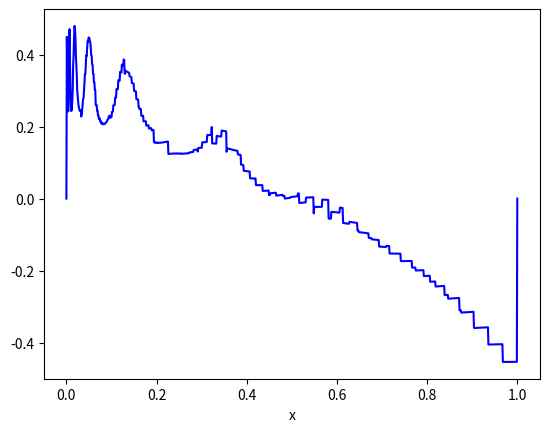

Python code for this plot: (Note: this script raises an exception after producing the figure.)
# -*- coding: utf-8 -*-
"""
Created on Thu Nov  8 14:44:31 2018

@author: giraudon
"""

#---- importations de librairies ------
import matplotlib.pyplot as plt
import numpy as np
import scipy.integrate
from scipy.sparse.linalg import spsolve
from scipy import sparse
import math
np.set_printoptions(precision=4) # pour joli affichage des matrices

#--------------------------------
#
#     PARAMETRES DU CALCUL
#
#--------------------------------
R = 1.;
N_x=30;
N_y=30;




def t_x(i):
    return i*R/(N_x+1)
    
def t_y(j):
    return j*R/N_y
    
def a_per(y):
    return 1+np.sin(math.pi*y)**2
    
def a(x):
    return a_per(np.log(x))    
    
def f(x):
    return 1.
    
def K(i,j):
    return i*N_y + j
    
#---- fonctions chapeaux--------
def phi(i,x):
    if x<t_x(i+2) and x>=t_x(i+1):
        return (t_x(i+2)-x)/(t_x(i+2)-t_x(i+1))
    elif x<t_x(i+1) and x>=t_x(i):
        return (x-t_x(i))/(t_x(i+1)-t_x(i))
    else:
        return 0                        
        
def phi_prime(i,x):
    if x<t_x(i+2) and x>=t_x(i+1):
        return -1./(t_x(i+2)-t_x(i+1))
    elif x<t_x(i+1) and x>=t_x(i):
        return 1./(t_x(i+1)-t_x(i))
    else:
        return 0 

def psi(j,y):
    if j < (N_y-1):
        if y<t_y(j+2) and y>=t_y(j+1):
            return (t_y(j+2)-y)/(t_y(j+2)-t_y(j+1))
        elif y<t_y(j+1) and y>=t_y(j):
            return (y-t_y(j))/(t_y(j+1)-t_y(j))
        else:
            return 0
    else:
        if y<t_y(1):
            return (t_y(1)-y)/(t_y(1)-t_y(0))
        elif y>=t_y(N_y-1):
            return (y-t_y(N_y-1))/(t_y(N_y)-t_y(N_y-1))
        else:
            return 0

def psi_prime(j,y):
    if j < (N_y-1):
        if y<t_y(j+2) and y>=t_y(j+1):
            return -1./(t_y(j+2)-t_y(j+1))
        elif y<t_y(j+1) and y>=t_y(j):
            return 1./(t_y(j+1)-t_y(j))
        else:
            return 0
    else:
        if y<t_y(1):
            return -1/(t_y(1)-t_y(0))
        elif y>=t_y(N_y-1):
            return 1/(t_y(i)-t_y(i-1))
        else:
            return 0 
#--------------------------------------------------------------------------

B = np.zeros((N_x*N_y,N_x*N_y))
C = [np.zeros((N_x, N_x)) for k in range(4)]
D = [np.zeros((N_y, N_y)) for k in range(4)] 
F = np.zeros(N_x*N_y)

#---Assemblage des matrices C
for i in range(0,N_x):
    for k in range(0,N_x):
        h = lambda x : phi_prime(i,x)*phi_prime(k,x)
        result_h=scipy.integrate.quad(h,t_x(i),t_x(i+2), epsrel = 1e-16)
        C[0][i][k]=result_h[0]
        
for i in range(0,N_x):
    for k in range(0,N_x):
        h = lambda x : (1/x)*phi(i,x)*phi_prime(k,x)
        result_h=scipy.integrate.quad(h,t_x(i),t_x(i+2), epsrel = 1e-16)
        C[1][i][k]=result_h[0]

for i in range(0,N_x):
    for k in range(0,N_x):
        h = lambda x : (1/x)*phi_prime(i,x)*phi(k,x)
        result_h=scipy.integrate.quad(h,t_x(i),t_x(i+2), epsrel = 1e-16)
        C[2][i][k]=result_h[0]

for i in range(0,N_x):
    for k in range(0,N_x):
        h = lambda x : (1/x**2)*phi(i,x)*phi(k,x)
        result_h=scipy.integrate.quad(h,t_x(i),t_x(i+2), epsrel = 1e-16)
        C[3][i][k]=result_h[0]        

#---Assemblage des matrices D
for j in range(0,N_y):
    for l in range(0,N_y):
        h = lambda y : a_per(y)*psi(j,y)*psi(l,y)
        if j == (N_y-1):
            result_h=(scipy.integrate.quad(h,0,t_y(1), epsrel = 1e-16)[0]+
                     scipy.integrate.quad(h,t_y(N_y-1),1, epsrel = 1e-16)[0])
        else:
            result_h=scipy.integrate.quad(h,t_y(j),t_y(j+2), epsrel = 1e-16)[0]
        D[0][j][l]=result_h

for j in range(0,N_y):
    for l in range(0,N_y):
        h = lambda y : a_per(y)*psi_prime(j,y)*psi(l,y)
        if j == (N_y-1):
            result_h=(scipy.integrate.quad(h,0,t_y(1), epsrel = 1e-16)[0]+
                     scipy.integrate.quad(h,t_y(N_y-1),1, epsrel = 1e-16)[0])
        else:
            result_h=scipy.integrate.quad(h,t_y(j),t_y(j+2), epsrel = 1e-16)[0]
        D[1][j][l]=result_h
        
for j in range(0,N_y):
    for l in range(0,N_y):
        h = lambda y : a_per(y)*psi(j,y)*psi_prime(l,y)
        if j == (N_y-1):
            result_h=(scipy.integrate.quad(h,0,t_y(1), epsrel = 1e-16)[0]+
                     scipy.integrate.quad(h,t_y(N_y-1),1, epsrel = 1e-16)[0])
        else:
            result_h=scipy.integrate.quad(h,t_y(j),t_y(j+2), epsrel = 1e-16)[0]
        D[2][j][l]=result_h
        
for j in range(0,N_y):
    for l in range(0,N_y):
        h = lambda y : a_per(y)*psi_prime(j,y)*psi_prime(l,y)
        if j == (N_y-1):
            result_h=(scipy.integrate.quad(h,0,t_y(1), epsrel = 1e-16)[0]+
                     scipy.integrate.quad(h,t_y(N_y-1),1, epsrel = 1e-16)[0])
        else:
            result_h=scipy.integrate.quad(h,t_y(j),t_y(j+2), epsrel = 1e-16)[0]
        D[3][j][l]=result_h

#---Assemblage de F
for i in range(0,N_x):
    for j in range(0,N_y):
        g = lambda x : phi(i,x)*f(x)
        h = lambda y : psi(j,y)
        
        result_g=scipy.integrate.quad(g,t_x(i),t_x(i+2), epsrel = 1e-16)[0]
        if j == (N_y-1):
            result_h=(scipy.integrate.quad(h,0,t_y(1), epsrel = 1e-16)[0]+
                     scipy.integrate.quad(h,t_y(N_y-1),1, epsrel = 1e-16)[0])
        else:
            result_h=scipy.integrate.quad(h,t_y(j),t_y(j+2), epsrel = 1e-16)[0]       
        F[K(i,j)]=result_g*result_h
        

#---Assemblage de B
for i in range(0,N_x):
    for j in range(0,N_y):
        for k in range(0,N_x):
            for l in range(0,N_y):
                B[K(i,j),K(k,l)] = sum([C[m][i,k]*D[m][j,l] for m in range(4)])

B = sparse.csr_matrix(B)

#-- Résolution du système linéaire --

U = spsolve(B,F)

def solution_approchee(x,y):
    s=0
    # Périodicité en y
    y = abs(y) - np.floor(abs(y))
    for i in range(0,N_x):
        for j in range(0,N_y):
            s+=U[K(i,j)]*phi(i,x)*psi(j,y)
    return s  

def deriv_approchee(x,y):
    s=0
    # Périodicité en y
    y = abs(y) - np.floor(abs(y))
    for i in range(0,N_x):
        for j in range(0,N_y):
            s+=U[K(i,j)]*(phi_prime(i,x)*psi(j,y) + (1.0/x)*phi(i,x)*psi_prime(j,y))
    return s   
    
#--------------------------------------------------------------------------
  
    
fig = plt.figure()

nbPoints = 1000

X = np.linspace(0,1,nbPoints)
Y = np.linspace(0,1,nbPoints)
Y[0] = 0
#Y[1:] = [solution_approchee(x, np.log(x)) for x in X[1:]]
Y[1:] = [deriv_approchee(x, np.log(x)) for x in X[1:]]

plt.xlabel('x')
plt.plot(X,Y,color='b')
#---Solution analytique------------------------

#inv_a = lambda x : 1.0/a(x)
#g = lambda t : inv_a(t)*(scipy.integrate.quad(f,1,t, epsrel = 1e-14)[0])
#u1 = scipy.integrate.quad(g,0,1, epsrel = 1e-14)[0]
#u1 /= -scipy.integrate.quad(inv_a,0,1, epsrel = 1e-14)[0]


inv_a = lambda x : 1.0/a(x)
inv_aper = lambda y : 1.0/a_per(y)
g = lambda t : inv_a(t)*t

g1 = lambda t : np.exp(2*t)/a_per(t)
g2 = lambda t : np.exp(t)/a_per(t)

N = 400000
xvec = np.linspace(-40,0,N)
g1vec = g1(xvec)
g2vec = g2(xvec)

u3 = scipy.integrate.trapz(g1vec,xvec)
u3 /= scipy.integrate.trapz(g2vec,xvec)

print("u3 = ")
print(u3)

u2 = scipy.integrate.quad(g1,-40,0, epsrel = 1e-14)[0]  
u2 /= scipy.integrate.quad(g2,-40,0, epsrel = 1e-14)[0]  

print("u2 = ")
print(u2)

u1 = scipy.integrate.quad(g,0,1, epsrel = 1e-14)[0]
u1 /= -scipy.integrate.quad(inv_a,0,1, epsrel = 1e-14)[0]

print("u1 = ")
print(u1)


def solution_analytique(x):
    integral1 = scipy.integrate.quad(g,1,x, epsrel = 1e-14)
    integral2 = scipy.integrate.quad(inv_a,1,x, epsrel = 1e-14)
    return integral1[0] + u1*integral2[0]

def deriv_analytique(x):
    return (x-u3)/a(x)

#Y_analytique = [-solution_analytique(x) for x in X]
Y_analytique = [-deriv_analytique(x) for x in X]

plt.plot(X,Y_analytique,color='r')
plt.show()

fig = plt.figure()

Uvec = np.zeros((N_x+2,N_y+1))
for i in range(0,N_x+2):
    for j in range(0,N_y+1):
        Uvec[i,j] = solution_approchee(t_x(i),t_y(j))

#plt.imshow(Uvec)
#plt.show()



